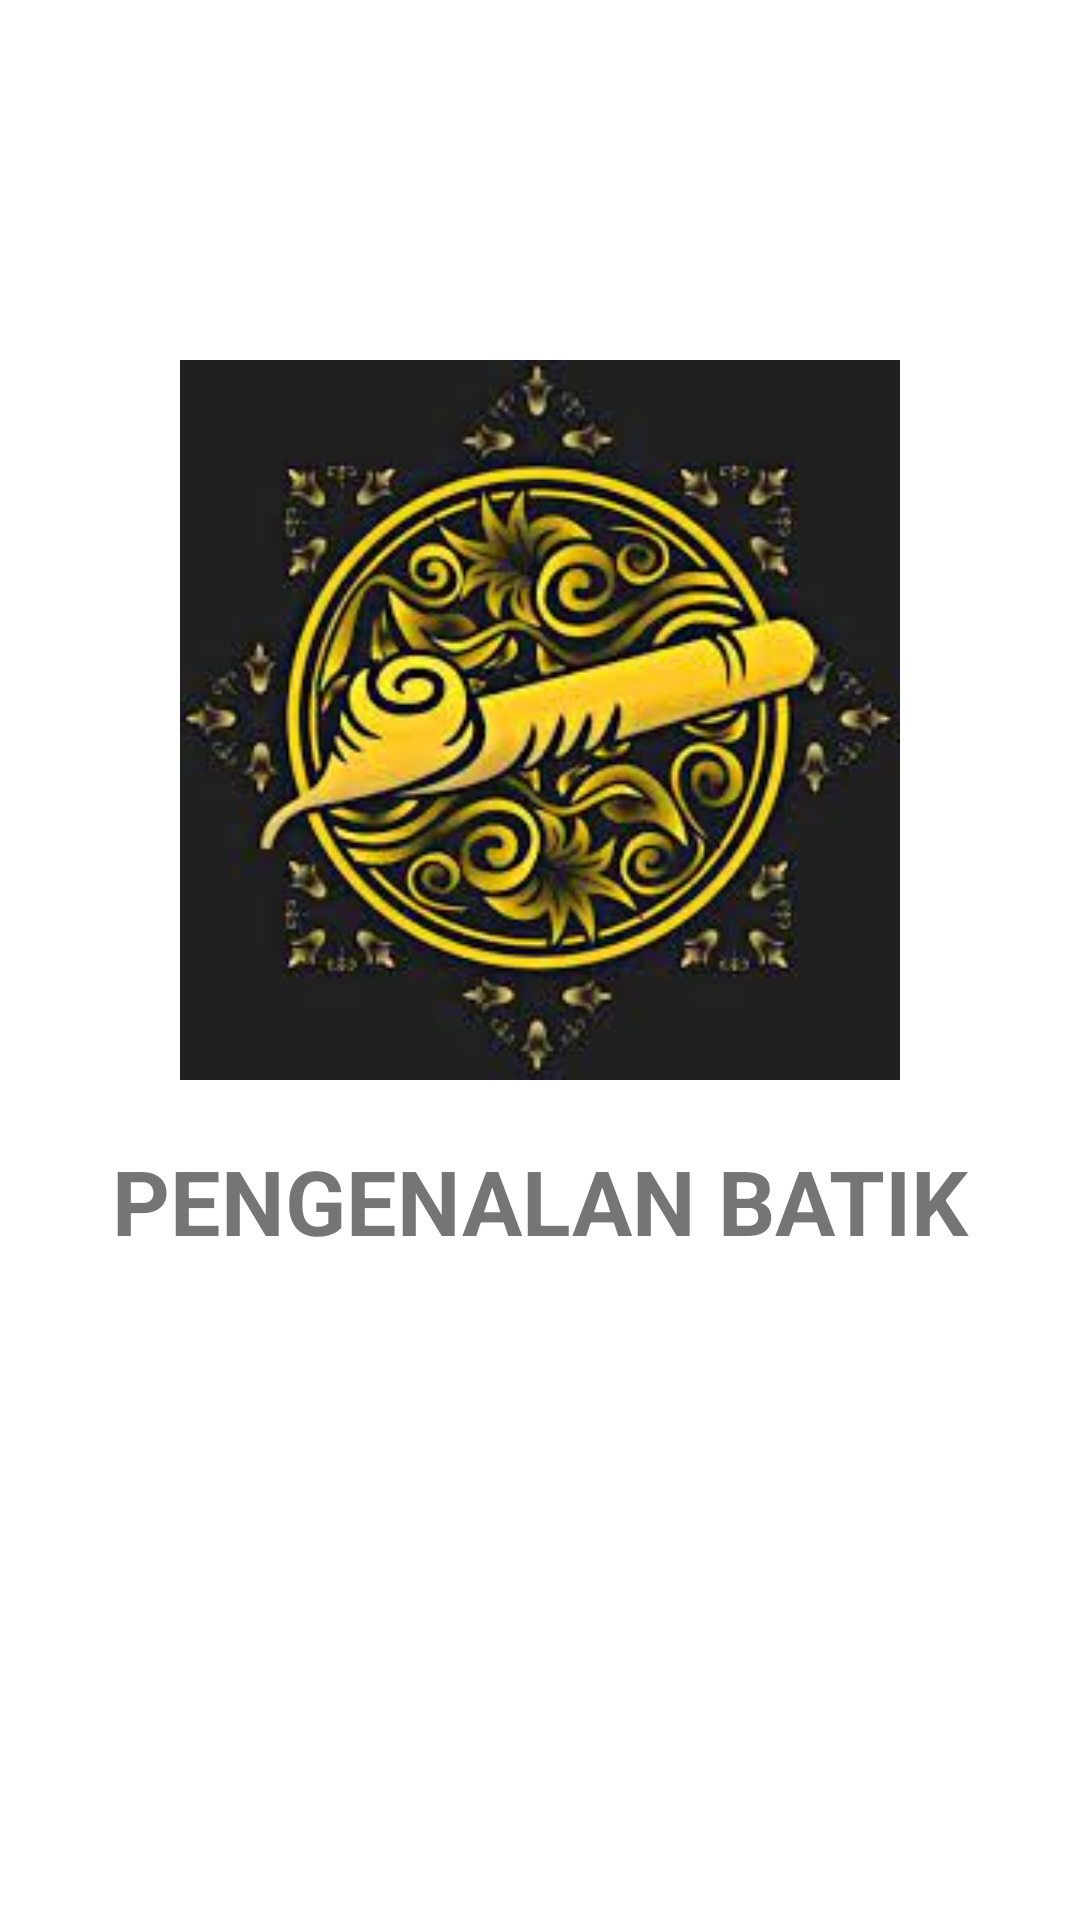

Write the Android layout XML for this screen, with the resource values it uses.
<!-- AndroidManifest.xml: application theme Theme.ProjectAkhirPraktikum -->
<!-- res/layout/activity_splash_screen.xml -->
<?xml version="1.0" encoding="utf-8"?>
<androidx.appcompat.widget.LinearLayoutCompat xmlns:android="http://schemas.android.com/apk/res/android"
    xmlns:tools="http://schemas.android.com/tools"
    android:layout_width="match_parent"
    android:layout_height="match_parent"
    android:layout_margin="16dp"
    android:background="@android:color/white"
    android:orientation="vertical"
    tools:context=".SplashScreenActivity">

    <ImageView
        android:layout_width="240dp"
        android:layout_height="240dp"
        android:layout_gravity="center"
        android:layout_marginTop="120dp"
        android:contentDescription="@string/logo"
        android:src="@drawable/batik" />

    <TextView
        android:layout_width="match_parent"
        android:layout_height="wrap_content"
        android:layout_marginTop="20dp"
        android:gravity="center"
        android:text="@string/project"
        android:textSize="30sp"
        android:textStyle="bold" />

</androidx.appcompat.widget.LinearLayoutCompat>
<!-- resources referenced by this layout -->
<resources>
  <!-- drawable batik: png bitmap (drawable, 12735 bytes) -->
  <string name="logo">Logo Batik</string>
  <string name="project">PENGENALAN BATIK</string>
  <style name="Theme.ProjectAkhirPraktikum" parent="Theme.MaterialComponents.DayNight.DarkActionBar">
          
          <item name="colorPrimary">@color/purple_500</item>
          <item name="colorPrimaryVariant">@color/purple_700</item>
          <item name="colorOnPrimary">@color/white</item>
          
          <item name="colorSecondary">@color/teal_200</item>
          <item name="colorSecondaryVariant">@color/teal_700</item>
          <item name="colorOnSecondary">@color/black</item>
          
          <item name="android:statusBarColor">?attr/colorPrimaryVariant</item>
          
      </style>
  <!-- not gathered from this repository: default colours our renderer supplied (Android Studio template values) -->
  <color name="purple_500">#FF6200EE</color>
  <color name="purple_700">#FF3700B3</color>
  <color name="teal_200">#FF03DAC5</color>
  <color name="teal_700">#FF018786</color>
  <color name="black">#FF000000</color>
  <color name="white">#FFFFFFFF</color>
</resources>
